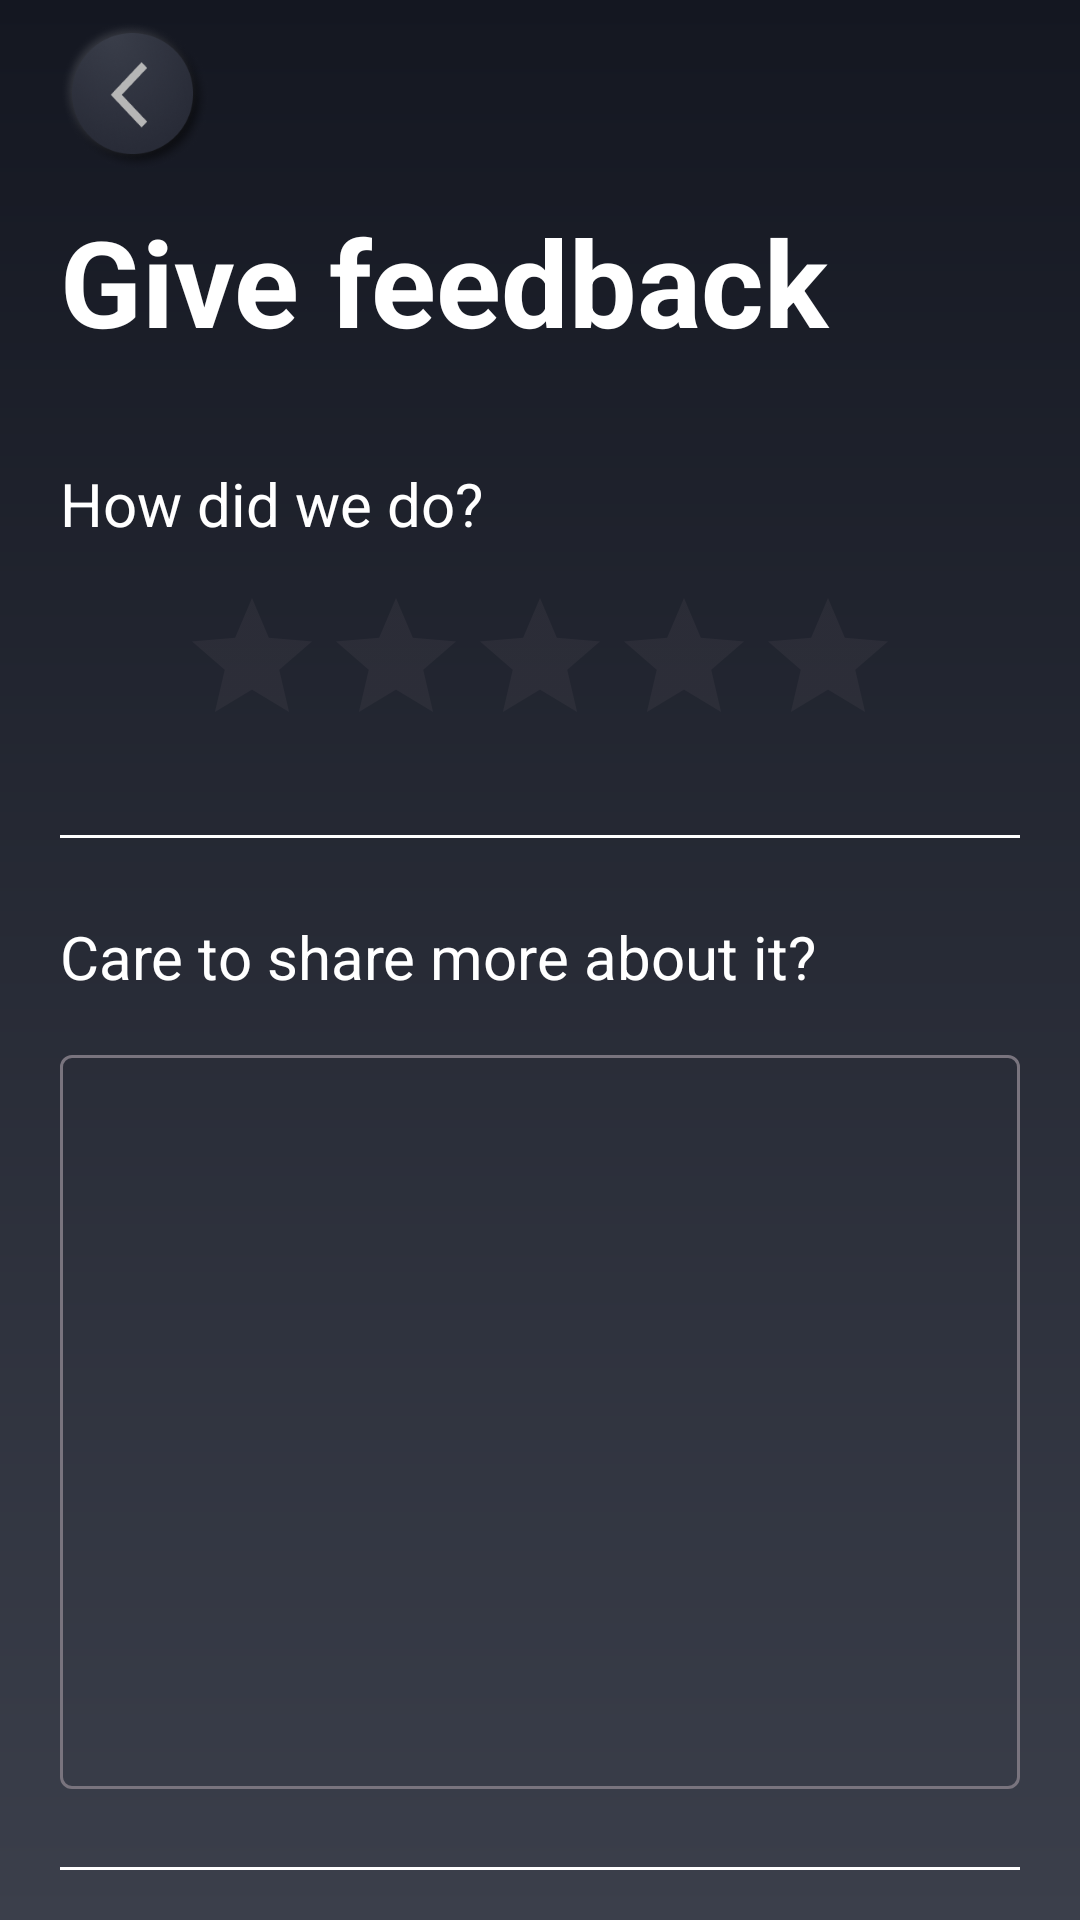

Produce the Android XML layout that renders to this screen, including the resource entries it uses.
<!-- AndroidManifest.xml: application theme Theme.Android_Chordify_Clone -->
<!-- res/layout/fragment_feedback.xml -->
<?xml version="1.0" encoding="utf-8"?>
<LinearLayout xmlns:android="http://schemas.android.com/apk/res/android"
    xmlns:tools="http://schemas.android.com/tools"
    android:layout_width="match_parent"
    android:layout_height="match_parent"
    android:background="@drawable/main_background"
    android:orientation="vertical"
    android:paddingHorizontal="20dp"
    android:id="@+id/feedback_container"
    tools:context=".fragments.FeedbackFragment">
    <ImageView
        android:layout_width="50dp"
        android:layout_height="50dp"
        android:src="@drawable/back_but"
        android:layout_marginTop="7dp"
        android:id="@+id/backButFeedback" />
    <TextView
        android:textStyle="bold"
        android:textSize="40sp"
        android:layout_marginVertical="10dp"
        android:textColor="@color/white"
        android:text="@string/feedback"
        android:layout_width="match_parent"
        android:layout_height="wrap_content"/>
    <TextView
        android:textColor="@color/white"
        android:layout_marginTop="24sp"
        android:textSize="20sp"
        android:text="@string/how_do"
        android:layout_width="match_parent"
        android:layout_height="wrap_content"/>
    <RatingBar
        android:id="@+id/ratingBar"
        android:layout_marginVertical="14sp"
        android:layout_gravity="center_horizontal"
        android:layout_width="wrap_content"
        android:layout_height="wrap_content"/>
    <View
        android:layout_marginTop="12sp"
        android:background="@color/white"
        android:layout_width="match_parent"
        android:layout_height="1dp"/>
    <TextView
        android:textSize="20sp"
        android:layout_marginTop="26sp"
        android:textColor="@color/white"
        android:text="@string/care_more"
        android:layout_width="match_parent"
        android:layout_height="wrap_content"/>
    <com.google.android.material.textfield.TextInputLayout
        android:id="@+id/feedback_layout"
        android:layout_marginVertical="14sp"
        android:layout_width="match_parent"
        android:layout_height="250dp">
        <EditText
            android:id="@+id/feedback_message"
            android:layout_width="match_parent"
            android:layout_height="match_parent"
            android:overScrollMode="always"
            android:scrollbarStyle="insideInset"
            android:scrollbars="vertical"
            android:inputType="text|textMultiLine"
            android:scrollHorizontally="false"
            android:textAppearance="?android:attr/textAppearanceMedium"
            android:gravity="top"/>
    </com.google.android.material.textfield.TextInputLayout>

    <View
        android:layout_marginTop="12sp"
        android:background="@color/white"
        android:layout_width="match_parent"
        android:layout_height="1dp"/>
    <com.google.android.material.button.MaterialButton
        android:id="@+id/sendFbButton"
        android:layout_marginTop="26sp"
        android:text="@string/publish_feedback"
        android:backgroundTint="@color/gradient_1"
        android:textStyle="bold"
        android:textColor="@color/gradient_text"
        android:textAllCaps="true"
        style="@style/Widget.Material3.Button.IconButton.Filled"
        android:layout_width="match_parent"
        android:layout_height="wrap_content"/>

</LinearLayout>
<!-- resources referenced by this layout -->
<resources>
  <color name="gradient_1">#00FF75</color>
  <color name="gradient_text">#075364</color>
  <color name="white">#FFFFFFFF</color>
  <!-- drawable back_but: png bitmap (drawable, 29641 bytes) -->
  <!-- drawable main_background (drawable) -->
  <shape xmlns:android="http://schemas.android.com/apk/res/android"
      android:shape="rectangle">
      <gradient
          android:endColor="#3B3F4B"
          android:startColor="#141721"
          android:angle="-270" />
  </shape>
  <string name="care_more">Care to share more about it?</string>
  <string name="feedback">Give feedback</string>
  <string name="how_do">How did we do?</string>
  <string name="publish_feedback">Publish feedback</string>
  <style name="Theme.Android_Chordify_Clone" parent="Base.Theme.Android_Chordify_Clone">
          <item name="colorPrimaryDark">#3B3F4B</item>
      </style>
  <style name="Base.Theme.Android_Chordify_Clone" parent="Theme.Material3.Light.NoActionBar">
          
          <item name="colorPrimary">#3B3F4B</item>
          <item name="colorPrimaryVariant">#3B3F4B</item>
          <item name="colorOnPrimary">@color/material_dynamic_primary100</item>
          <item name="colorPrimaryContainer">@color/material_dynamic_primary90</item>
          <item name="colorOnPrimaryContainer">@color/material_dynamic_primary10</item>
  
          <item name="colorSecondary">@color/material_dynamic_secondary40</item>
          <item name="colorOnSecondary">@color/material_dynamic_secondary100</item>
          <item name="colorSecondaryContainer">@color/material_dynamic_secondary90</item>
          <item name="colorOnSecondaryContainer">@color/material_dynamic_secondary10</item>
  
          <item name="colorTertiary">@color/white</item>
          <item name="colorOnTertiary">@color/material_dynamic_tertiary100</item>
          <item name="colorTertiaryContainer">#3B3F4B</item>
          <item name="colorOnTertiaryContainer">@color/material_dynamic_tertiary10</item>
      </style>
  <color name="material_dynamic_primary100">#FFFFFF</color>
  <color name="material_dynamic_primary90">#C1E8FF</color>
  <color name="material_dynamic_primary10">#001E2C</color>
  <color name="material_dynamic_secondary40">#4E616C</color>
  <color name="material_dynamic_secondary100">#FFFFFF</color>
  <color name="material_dynamic_secondary90">#D1E5F4</color>
  <color name="material_dynamic_secondary10">#091E28</color>
  <color name="material_dynamic_tertiary10">#E6DEFF</color>
</resources>
